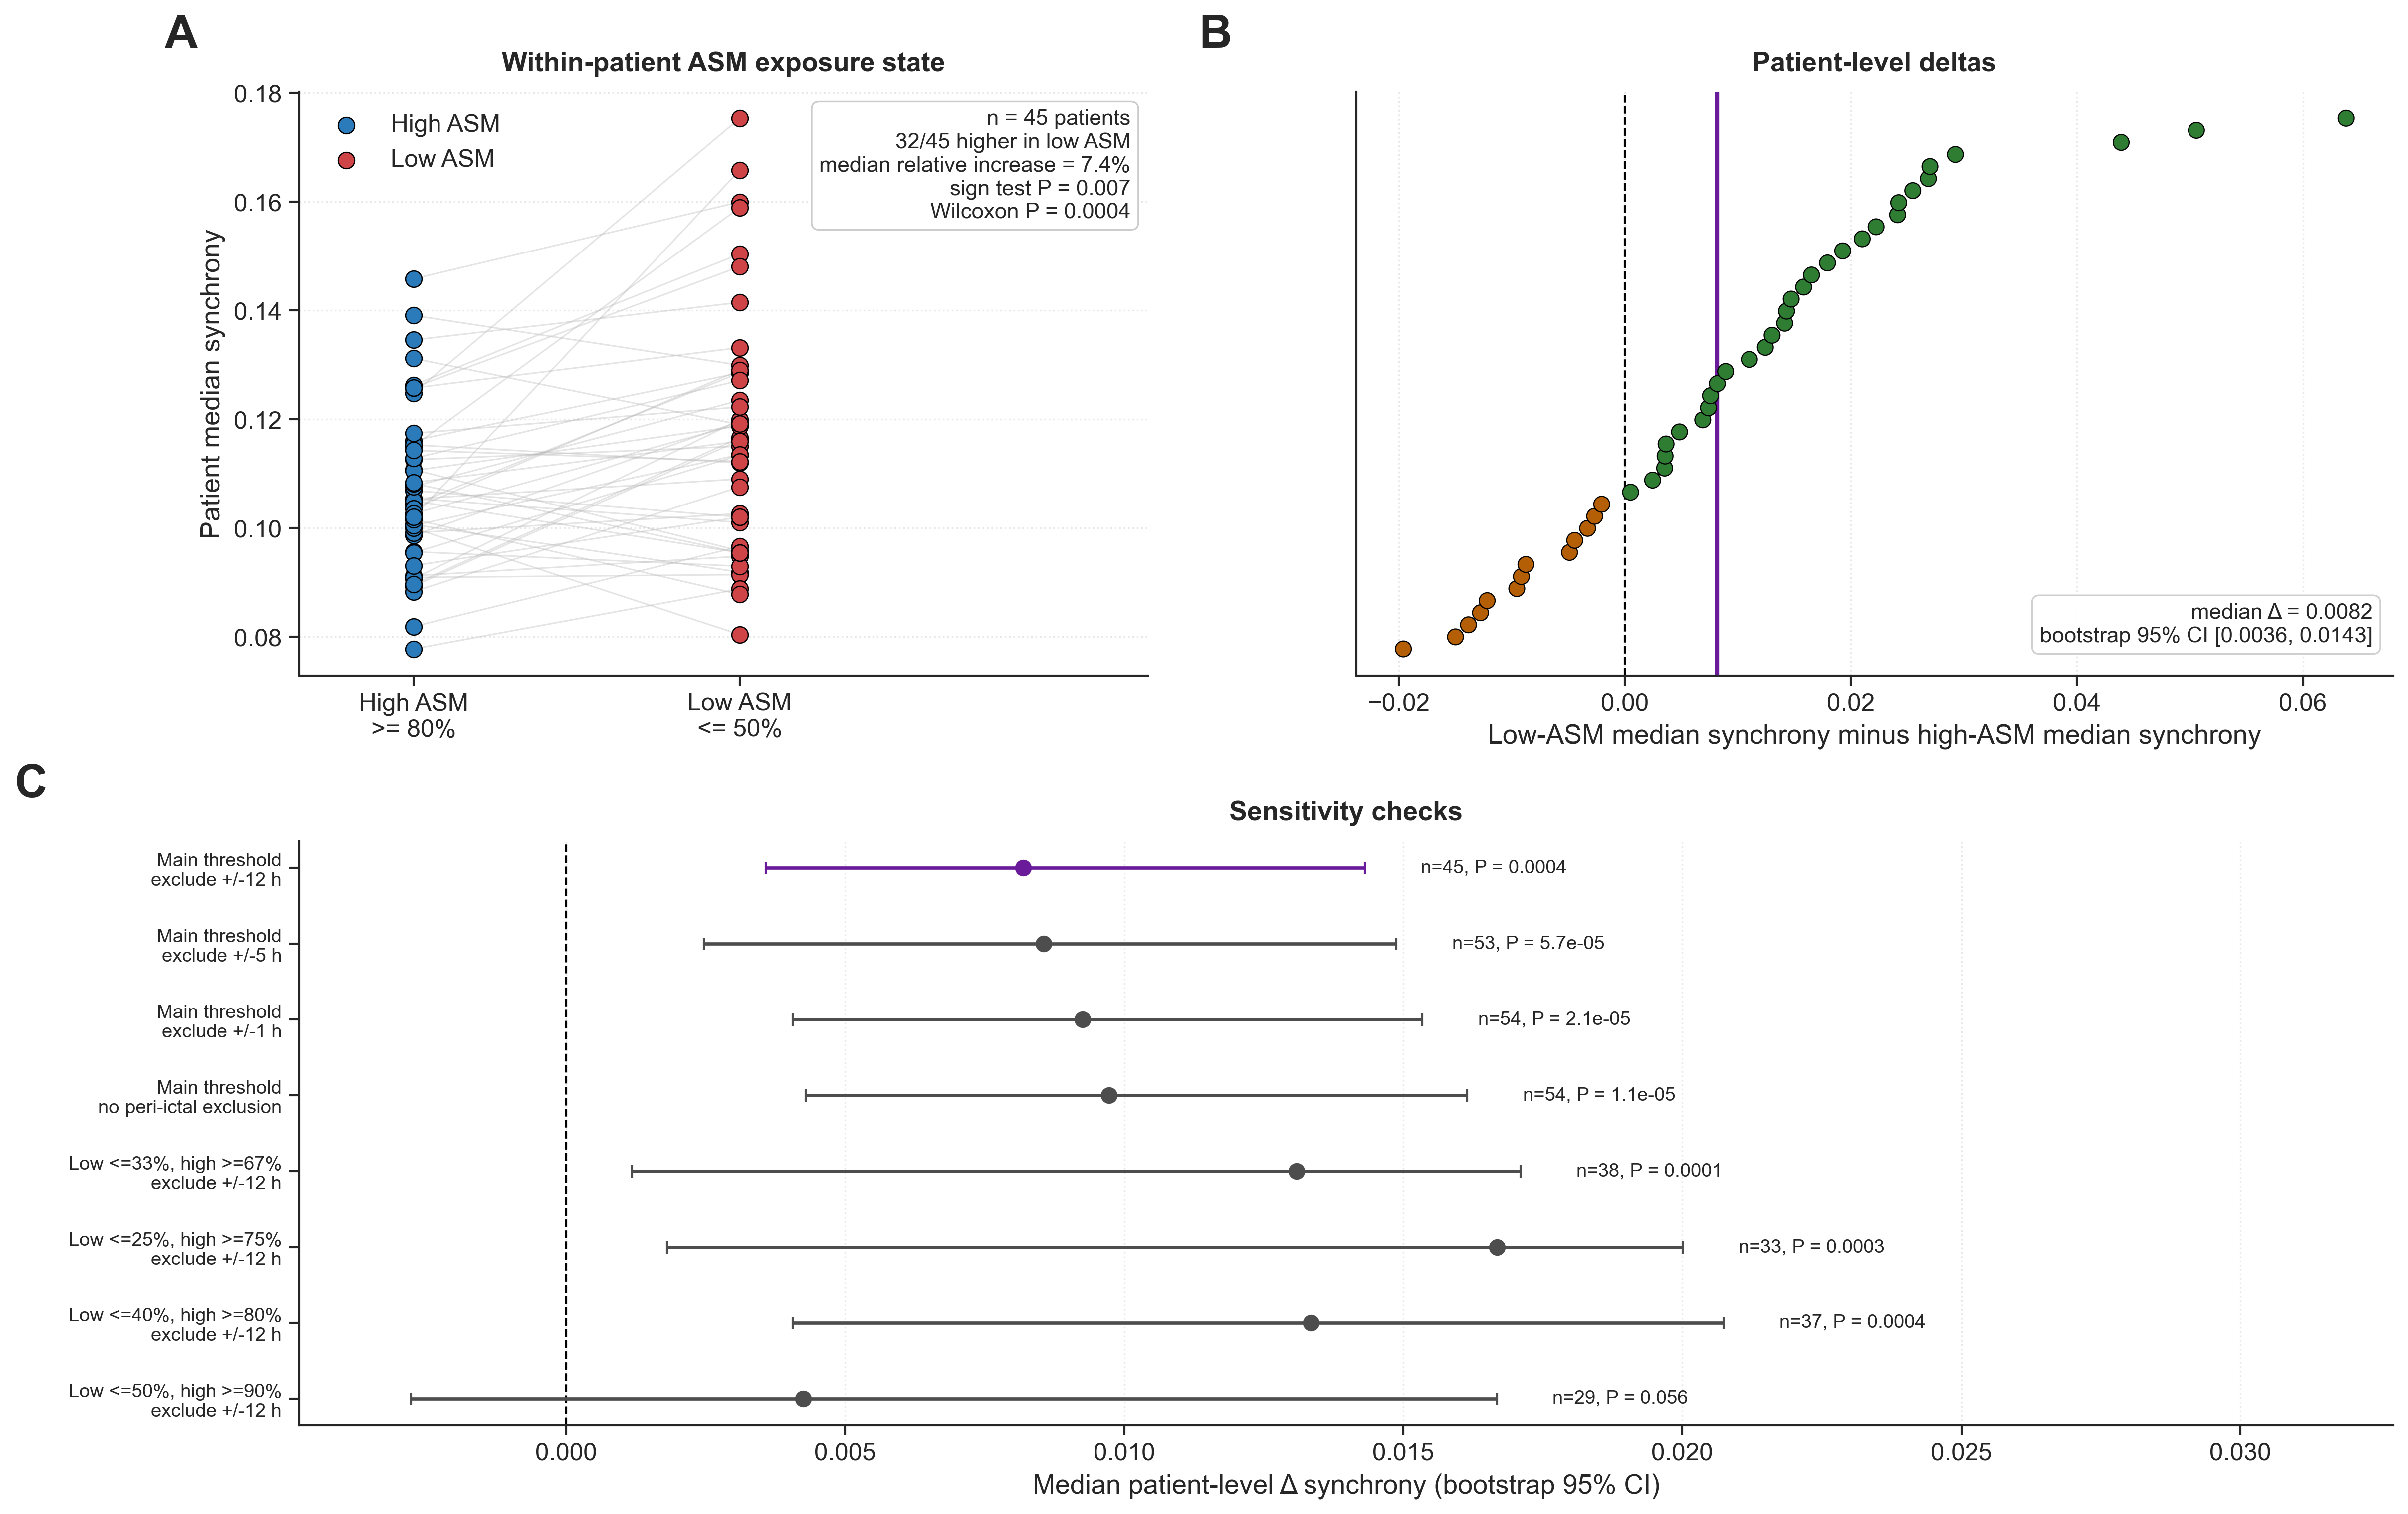

Write Python code to recreate this figure.
"""Clinically interpretable ASM exposure-state analysis.

Question:
    Within the same patient, is synchrony higher when ASM load is low than
    when ASM load is high?

This is intended as a clinician-facing complement to the full longitudinal
mixed-effects model. It avoids dense-window inference by giving each patient
one high-ASM synchrony summary and one low-ASM synchrony summary.

Primary contrast:
    - high ASM coverage: normalized non-lorazepam ASM load >= 0.80
    - low ASM coverage: normalized non-lorazepam ASM load <= 0.50
    - peri-ictal exclusion: remove windows within 12 h before or after seizures
    - minimum data per state: at least 6 ten-minute rows (1 h) per patient/state

Run with:
    conda run -n cnt python brain_r2/clinical_exposure_state_analysis.py
or, with the env active:
    python brain_r2/clinical_exposure_state_analysis.py
"""

from __future__ import annotations

import os
import warnings

os.environ.setdefault("MPLCONFIGDIR", "/private/tmp/asm_synchrony_matplotlib")

import matplotlib.pyplot as plt
import numpy as np
import pandas as pd
import seaborn as sns
from scipy.stats import binomtest, wilcoxon

warnings.filterwarnings("ignore", category=UserWarning)


SCRIPT_DIR = os.path.dirname(os.path.abspath(__file__))
DATA_PATH = os.path.normpath(os.path.join(SCRIPT_DIR, "..", "..", "cnt-data"))
TABLES_PATH = os.path.join(DATA_PATH, "revised_tables_step_4")

SYNC = "synchrony_broadband"
ASM_NORM = "med_sum_no_lorazepam_norm"
TIME_SINCE = "time_since_last_seizure"
TIME_UNTIL = "time_until_next_seizure"

LOW_THRESHOLD = 0.50
HIGH_THRESHOLD = 0.80
PERI_ICTAL_EXCLUSION_MIN = 12 * 60
MIN_ROWS_PER_STATE = 6
N_BOOT = 10000
RNG_SEED = 20260430

OUT_PNG = os.path.join(SCRIPT_DIR, "clinical_exposure_state_analysis.png")
OUT_PDF = os.path.join(SCRIPT_DIR, "clinical_exposure_state_analysis.pdf")
OUT_PATIENT_CSV = os.path.join(SCRIPT_DIR, "clinical_exposure_state_patient_summaries.csv")
OUT_STATS_CSV = os.path.join(SCRIPT_DIR, "clinical_exposure_state_stats.csv")


def format_pvalue(p_value: float) -> str:
    if not np.isfinite(p_value):
        return "P = NA"
    if p_value < 1e-4:
        return f"P = {p_value:.1e}"
    if p_value < 1e-3:
        return f"P = {p_value:.4f}"
    return f"P = {p_value:.3f}"


def patient_ids() -> list[int]:
    return sorted(
        int(filename.split("_")[1].split(".")[0])
        for filename in os.listdir(TABLES_PATH)
        if filename.startswith("HUP_") and filename.endswith(".csv")
    )


def load_patient(hup_id: int) -> pd.DataFrame:
    cols = [SYNC, ASM_NORM, TIME_SINCE, TIME_UNTIL]
    path = os.path.join(TABLES_PATH, f"HUP_{hup_id}.csv")
    return pd.read_csv(path, usecols=cols, low_memory=False)


def clean_rows(df: pd.DataFrame, peri_ictal_exclusion_min: int) -> pd.DataFrame:
    out = df.dropna(subset=[SYNC, ASM_NORM]).copy()
    out = out[out[SYNC] < 0.8]
    if peri_ictal_exclusion_min > 0:
        far_from_prior = out[TIME_SINCE].isna() | (out[TIME_SINCE] >= peri_ictal_exclusion_min)
        far_from_next = out[TIME_UNTIL].isna() | (out[TIME_UNTIL] >= peri_ictal_exclusion_min)
        out = out[far_from_prior & far_from_next].copy()
    return out


def summarize_patient(
    hup_id: int,
    low_threshold: float,
    high_threshold: float,
    peri_ictal_exclusion_min: int,
    min_rows_per_state: int,
) -> dict[str, float | int] | None:
    df = clean_rows(load_patient(hup_id), peri_ictal_exclusion_min)
    high = df[df[ASM_NORM] >= high_threshold][SYNC].dropna()
    low = df[df[ASM_NORM] <= low_threshold][SYNC].dropna()
    if len(high) < min_rows_per_state or len(low) < min_rows_per_state:
        return None

    high_median = float(high.median())
    low_median = float(low.median())
    delta = low_median - high_median
    return {
        "hup_id": hup_id,
        "low_threshold": low_threshold,
        "high_threshold": high_threshold,
        "peri_ictal_exclusion_min": peri_ictal_exclusion_min,
        "n_high_rows": int(len(high)),
        "n_low_rows": int(len(low)),
        "high_asm_median_synchrony": high_median,
        "low_asm_median_synchrony": low_median,
        "delta_low_minus_high": delta,
        "relative_delta_percent": float(100.0 * delta / high_median),
    }


def build_patient_summaries(
    low_threshold: float = LOW_THRESHOLD,
    high_threshold: float = HIGH_THRESHOLD,
    peri_ictal_exclusion_min: int = PERI_ICTAL_EXCLUSION_MIN,
    min_rows_per_state: int = MIN_ROWS_PER_STATE,
) -> pd.DataFrame:
    rows = []
    for hup_id in patient_ids():
        row = summarize_patient(
            hup_id,
            low_threshold=low_threshold,
            high_threshold=high_threshold,
            peri_ictal_exclusion_min=peri_ictal_exclusion_min,
            min_rows_per_state=min_rows_per_state,
        )
        if row is not None:
            rows.append(row)
    return pd.DataFrame(rows)


def bootstrap_ci(values: np.ndarray, statistic=np.median) -> tuple[float, float]:
    rng = np.random.default_rng(RNG_SEED)
    values = np.asarray(values, dtype=float)
    boot = np.empty(N_BOOT, dtype=float)
    for i in range(N_BOOT):
        boot[i] = statistic(rng.choice(values, size=len(values), replace=True))
    return float(np.percentile(boot, 2.5)), float(np.percentile(boot, 97.5))


def paired_stats(df: pd.DataFrame, label: str) -> dict[str, float | int | str]:
    delta = df["delta_low_minus_high"].to_numpy(dtype=float)
    n_positive = int(np.sum(delta > 0))
    n_negative = int(np.sum(delta < 0))
    n_nonzero = n_positive + n_negative
    sign_p = (
        float(binomtest(n_positive, n_nonzero, p=0.5).pvalue)
        if n_nonzero > 0
        else float("nan")
    )
    wilc = wilcoxon(delta, zero_method="wilcox", alternative="two-sided", method="exact")
    med_ci_low, med_ci_high = bootstrap_ci(delta, np.median)
    mean_ci_low, mean_ci_high = bootstrap_ci(delta, np.mean)
    rel_ci_low, rel_ci_high = bootstrap_ci(df["relative_delta_percent"].to_numpy(float), np.median)
    return {
        "label": label,
        "n_patients": int(len(df)),
        "n_positive_delta": n_positive,
        "n_negative_delta": n_negative,
        "median_delta": float(np.median(delta)),
        "mean_delta": float(np.mean(delta)),
        "median_delta_ci_low": med_ci_low,
        "median_delta_ci_high": med_ci_high,
        "mean_delta_ci_low": mean_ci_low,
        "mean_delta_ci_high": mean_ci_high,
        "median_relative_delta_percent": float(np.median(df["relative_delta_percent"])),
        "median_relative_delta_percent_ci_low": rel_ci_low,
        "median_relative_delta_percent_ci_high": rel_ci_high,
        "sign_test_p_two_sided": sign_p,
        "wilcoxon_statistic": float(wilc.statistic),
        "wilcoxon_p_two_sided": float(wilc.pvalue),
    }


def sensitivity_grid() -> pd.DataFrame:
    variants = [
        (
            "Main: low <= 50%, high >= 80%, exclude +/-12 h",
            "Main threshold\nexclude +/-12 h",
            0.50,
            0.80,
            12 * 60,
        ),
        ("Exclude +/-5 h", "Main threshold\nexclude +/-5 h", 0.50, 0.80, 5 * 60),
        ("Exclude +/-1 h", "Main threshold\nexclude +/-1 h", 0.50, 0.80, 60),
        ("No peri-ictal exclusion", "Main threshold\nno peri-ictal exclusion", 0.50, 0.80, 0),
        (
            "Stricter low: <= 33%, high >= 67%, exclude +/-12 h",
            "Low <=33%, high >=67%\nexclude +/-12 h",
            0.33,
            0.67,
            12 * 60,
        ),
        (
            "Stricter extremes: <= 25%, >= 75%, exclude +/-12 h",
            "Low <=25%, high >=75%\nexclude +/-12 h",
            0.25,
            0.75,
            12 * 60,
        ),
        (
            "Low <= 40%, high >= 80%, exclude +/-12 h",
            "Low <=40%, high >=80%\nexclude +/-12 h",
            0.40,
            0.80,
            12 * 60,
        ),
        (
            "Low <= 50%, high >= 90%, exclude +/-12 h",
            "Low <=50%, high >=90%\nexclude +/-12 h",
            0.50,
            0.90,
            12 * 60,
        ),
    ]

    rows = []
    for label, plot_label, low_threshold, high_threshold, exclusion in variants:
        summary = build_patient_summaries(
            low_threshold=low_threshold,
            high_threshold=high_threshold,
            peri_ictal_exclusion_min=exclusion,
            min_rows_per_state=MIN_ROWS_PER_STATE,
        )
        stats = paired_stats(summary, label=label)
        stats.update(
            {
                "plot_label": plot_label,
                "low_threshold": low_threshold,
                "high_threshold": high_threshold,
                "peri_ictal_exclusion_min": exclusion,
            }
        )
        rows.append(stats)
    return pd.DataFrame(rows)


def plot_primary_pair(ax: plt.Axes, df: pd.DataFrame, stats: dict) -> None:
    for _, row in df.iterrows():
        ax.plot(
            [0, 1],
            [row["high_asm_median_synchrony"], row["low_asm_median_synchrony"]],
            color="#b8b8b8",
            alpha=0.38,
            linewidth=0.75,
            zorder=1,
        )
    ax.scatter(
        np.zeros(len(df)),
        df["high_asm_median_synchrony"],
        s=62,
        color="#2b7bba",
        edgecolor="black",
        linewidth=0.6,
        zorder=5,
        label="High ASM",
    )
    ax.scatter(
        np.ones(len(df)),
        df["low_asm_median_synchrony"],
        s=62,
        color="#cf4446",
        edgecolor="black",
        linewidth=0.6,
        zorder=5,
        label="Low ASM",
    )
    ax.set_xlim(-0.35, 2.25)
    ax.set_xticks([0, 1])
    ax.set_xticklabels(["High ASM\n>= 80%", "Low ASM\n<= 50%"])
    ax.set_ylabel("Patient median synchrony")
    ax.set_title("Within-patient ASM exposure state", fontweight="bold", pad=10)
    ax.grid(axis="y", linestyle=":", alpha=0.45)
    ax.spines["top"].set_visible(False)
    ax.spines["right"].set_visible(False)
    ax.legend(frameon=False, loc="upper left")

    annotation = (
        f"n = {stats['n_patients']} patients\n"
        f"{stats['n_positive_delta']}/{stats['n_patients']} higher in low ASM\n"
        f"median relative increase = {stats['median_relative_delta_percent']:.1f}%\n"
        f"sign test {format_pvalue(stats['sign_test_p_two_sided'])}\n"
        f"Wilcoxon {format_pvalue(stats['wilcoxon_p_two_sided'])}"
    )
    ax.text(
        0.98,
        0.97,
        annotation,
        transform=ax.transAxes,
        ha="right",
        va="top",
        fontsize=10.5,
        bbox=dict(boxstyle="round,pad=0.35", facecolor="white", alpha=1.0, edgecolor="#cccccc"),
        zorder=20,
    )


def plot_delta_rank(ax: plt.Axes, df: pd.DataFrame, stats: dict) -> None:
    plot_df = df.sort_values("delta_low_minus_high").reset_index(drop=True)
    y = np.arange(len(plot_df))
    colors = np.where(plot_df["delta_low_minus_high"] > 0, "#2e7d32", "#b45f06")
    ax.axvline(0, color="black", linestyle="--", linewidth=1.0)
    ax.scatter(
        plot_df["delta_low_minus_high"],
        y,
        s=58,
        color=colors,
        edgecolor="black",
        linewidth=0.55,
        zorder=5,
    )
    median_delta = stats["median_delta"]
    ax.axvline(median_delta, color="#6a1b9a", linewidth=2.0)
    ax.set_yticks([])
    ax.set_xlabel("Low-ASM median synchrony minus high-ASM median synchrony")
    ax.set_title("Patient-level deltas", fontweight="bold", pad=10)
    ax.grid(axis="x", linestyle=":", alpha=0.45)
    ax.spines["top"].set_visible(False)
    ax.spines["right"].set_visible(False)
    ax.text(
        0.98,
        0.05,
        f"median Δ = {median_delta:.4f}\n"
        f"bootstrap 95% CI [{stats['median_delta_ci_low']:.4f}, "
        f"{stats['median_delta_ci_high']:.4f}]",
        transform=ax.transAxes,
        ha="right",
        va="bottom",
        fontsize=10.5,
        bbox=dict(boxstyle="round,pad=0.35", facecolor="white", alpha=0.92, edgecolor="#cccccc"),
    )


def plot_sensitivity(ax: plt.Axes, sens: pd.DataFrame) -> None:
    plot_df = sens.iloc[::-1].reset_index(drop=True)
    y = np.arange(len(plot_df))
    colors = ["#6a1b9a" if row["label"].startswith("Main") else "#4d4d4d" for _, row in plot_df.iterrows()]
    err_low = plot_df["median_delta"] - plot_df["median_delta_ci_low"]
    err_high = plot_df["median_delta_ci_high"] - plot_df["median_delta"]
    ax.axvline(0, color="black", linestyle="--", linewidth=1.0)
    for i, row in plot_df.iterrows():
        ax.errorbar(
            row["median_delta"],
            i,
            xerr=[[err_low.iloc[i]], [err_high.iloc[i]]],
            fmt="o",
            color=colors[i],
            ecolor=colors[i],
            capsize=3,
            markersize=7,
            linewidth=1.6,
        )
        ax.text(
            row["median_delta_ci_high"] + 0.001,
            i,
            f"n={int(row['n_patients'])}, {format_pvalue(row['wilcoxon_p_two_sided'])}",
            va="center",
            ha="left",
            fontsize=9.2,
        )

    ax.set_yticks(y)
    ax.set_yticklabels(plot_df["plot_label"].tolist(), fontsize=9.2)
    ax.set_xlabel("Median patient-level Δ synchrony (bootstrap 95% CI)")
    ax.set_title("Sensitivity checks", fontweight="bold", pad=10)
    ax.grid(axis="x", linestyle=":", alpha=0.45)
    ax.spines["top"].set_visible(False)
    ax.spines["right"].set_visible(False)
    x_max = max(plot_df["median_delta_ci_high"]) + 0.012
    x_min = min(0.0, min(plot_df["median_delta_ci_low"]) - 0.002)
    ax.set_xlim(x_min, x_max)


def plot_figure(primary: pd.DataFrame, stats: dict, sens: pd.DataFrame) -> None:
    sns.set_theme(style="ticks", context="paper", font_scale=1.35)
    fig = plt.figure(figsize=(16, 10), dpi=300, constrained_layout=True)
    gs = fig.add_gridspec(2, 2, width_ratios=[0.9, 1.1], height_ratios=[1.0, 1.0])
    ax_a = fig.add_subplot(gs[0, 0])
    ax_b = fig.add_subplot(gs[0, 1])
    ax_c = fig.add_subplot(gs[1, :])

    plot_primary_pair(ax_a, primary, stats)
    plot_delta_rank(ax_b, primary, stats)
    plot_sensitivity(ax_c, sens)

    for label, ax in zip(["A", "B", "C"], [ax_a, ax_b, ax_c]):
        ax.text(
            -0.12,
            1.06,
            label,
            transform=ax.transAxes,
            fontsize=22,
            fontweight="bold",
            va="bottom",
            ha="right",
        )

    fig.savefig(OUT_PNG, dpi=300, bbox_inches="tight")
    fig.savefig(OUT_PDF, bbox_inches="tight")


def main() -> None:
    print(f"Tables: {TABLES_PATH}")
    print(
        "Primary contrast: high ASM >= 80%, low ASM <= 50%, "
        "excluding +/-12 h around seizures"
    )

    primary = build_patient_summaries()
    stats = paired_stats(primary, label="primary")
    sens = sensitivity_grid()

    primary.to_csv(OUT_PATIENT_CSV, index=False)
    sens.to_csv(OUT_STATS_CSV, index=False)
    plot_figure(primary, stats, sens)

    print("\nPRIMARY EXPOSURE-STATE CONTRAST")
    print(
        f"  n = {stats['n_patients']} patients; "
        f"{stats['n_positive_delta']}/{stats['n_patients']} had higher synchrony "
        "during low ASM state"
    )
    print(
        f"  median delta = {stats['median_delta']:.6f} "
        f"(bootstrap 95% CI {stats['median_delta_ci_low']:.6f}, "
        f"{stats['median_delta_ci_high']:.6f})"
    )
    print(
        f"  median relative increase = {stats['median_relative_delta_percent']:.2f}% "
        f"(bootstrap 95% CI {stats['median_relative_delta_percent_ci_low']:.2f}%, "
        f"{stats['median_relative_delta_percent_ci_high']:.2f}%)"
    )
    print(
        f"  sign test: {format_pvalue(stats['sign_test_p_two_sided'])}; "
        f"Wilcoxon signed-rank: {format_pvalue(stats['wilcoxon_p_two_sided'])}"
    )

    print("\nSaved:")
    print(f"  {OUT_PNG}")
    print(f"  {OUT_PDF}")
    print(f"  {OUT_PATIENT_CSV}")
    print(f"  {OUT_STATS_CSV}")


if __name__ == "__main__":
    main()
